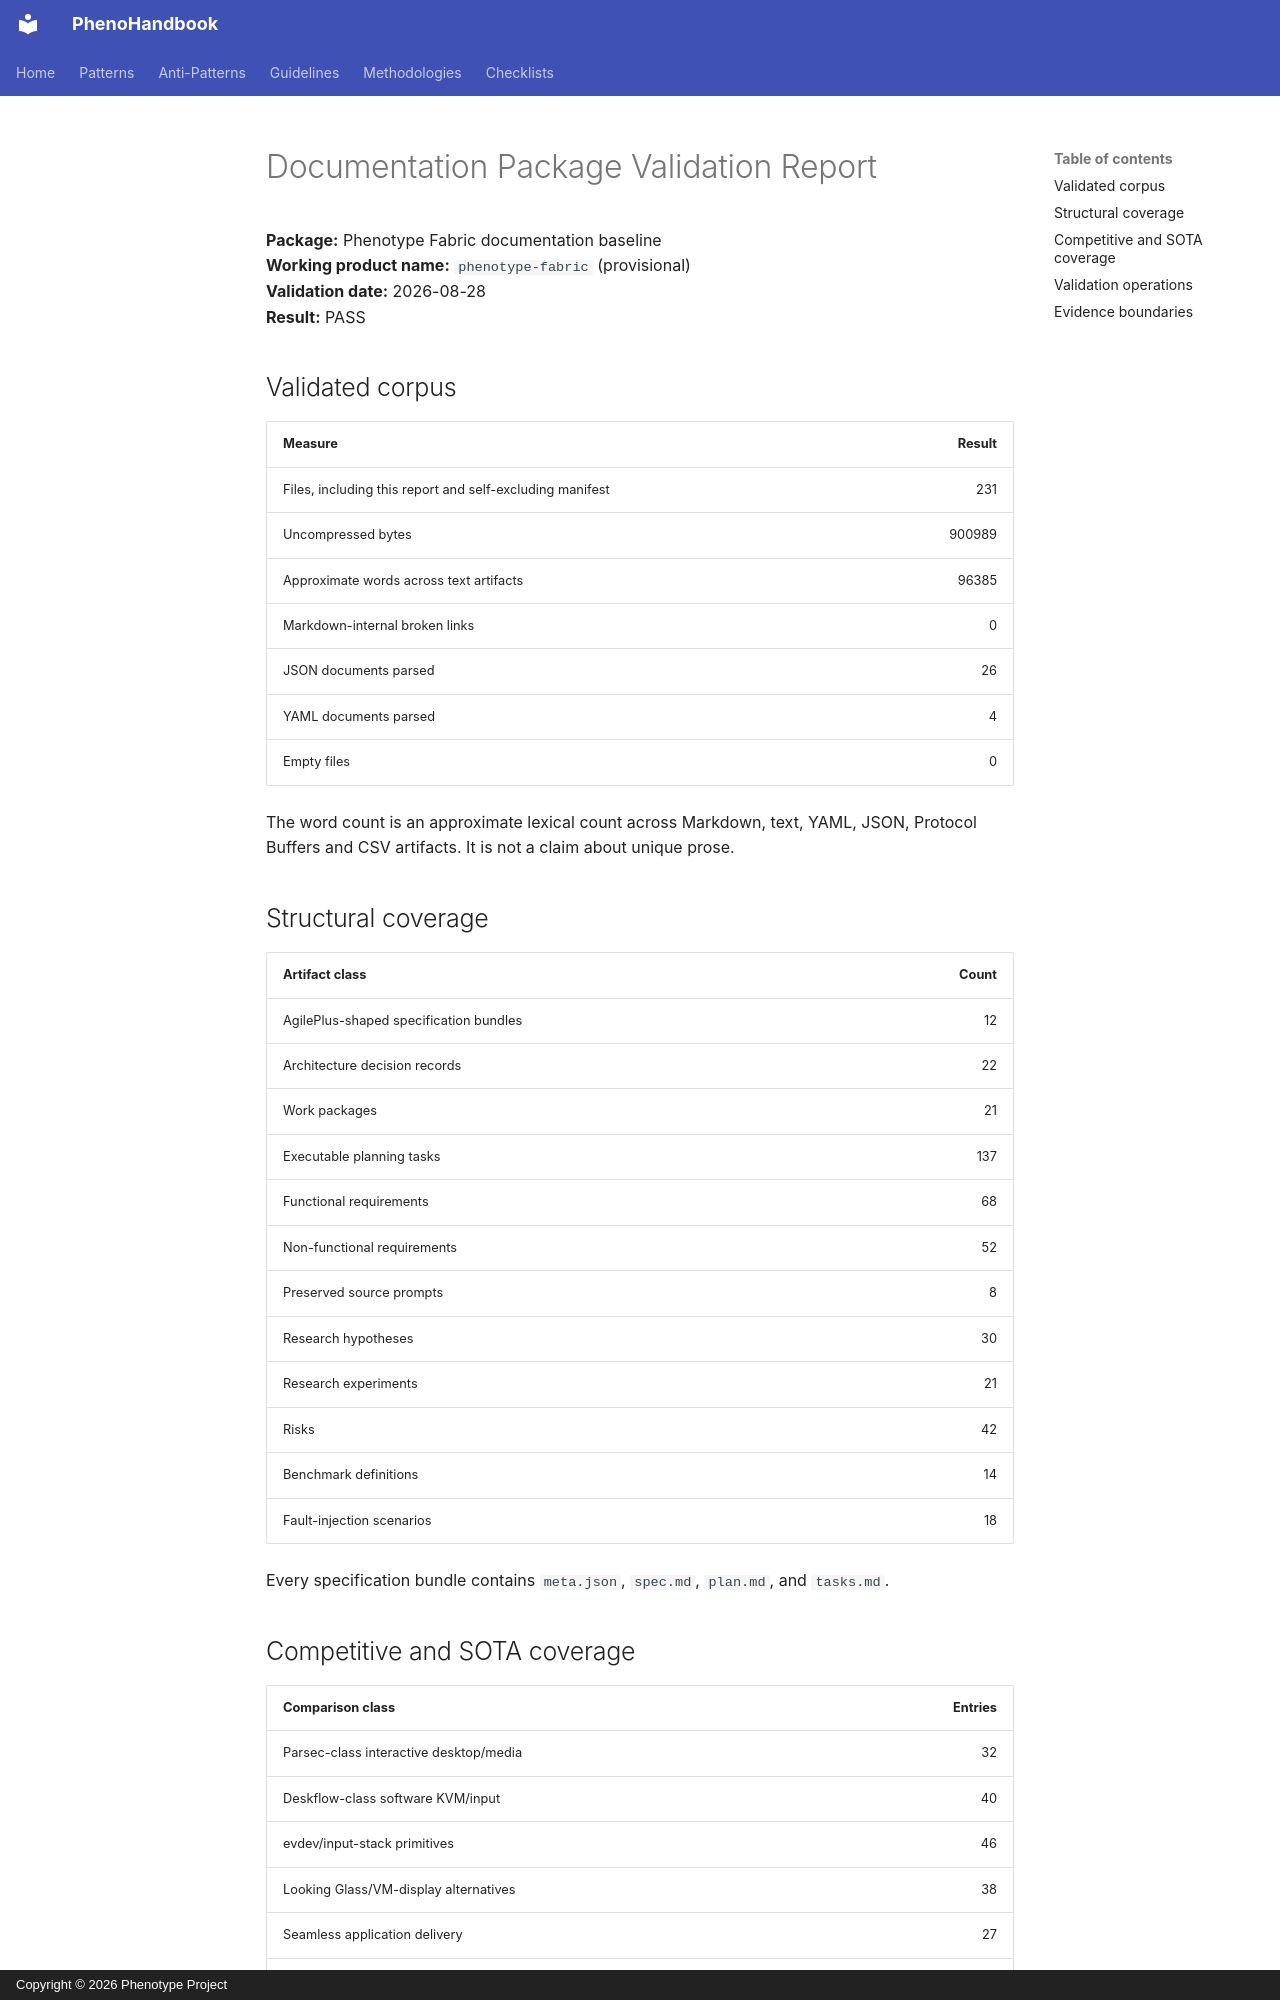

repository: KooshaPari/PhenoShared · page: absorbed-root-docs/VALIDATION_REPORT/index.html · generator: mkdocs · copyright: Copyright © 2026 Phenotype Project

# Documentation Package Validation Report

**Package:** Phenotype Fabric documentation baseline  
**Working product name:** `phenotype-fabric` (provisional)  
**Validation date:** 2026-08-28  
**Result:** PASS

## Validated corpus

| Measure | Result |
|---|---:|
| Files, including this report and self-excluding manifest | 231 |
| Uncompressed bytes | 900989 |
| Approximate words across text artifacts | 96385 |
| Markdown-internal broken links | 0 |
| JSON documents parsed | 26 |
| YAML documents parsed | 4 |
| Empty files | 0 |

The word count is an approximate lexical count across Markdown, text, YAML, JSON, Protocol Buffers and CSV artifacts. It is not a claim about unique prose.

## Structural coverage

| Artifact class | Count |
|---|---:|
| AgilePlus-shaped specification bundles | 12 |
| Architecture decision records | 22 |
| Work packages | 21 |
| Executable planning tasks | 137 |
| Functional requirements | 68 |
| Non-functional requirements | 52 |
| Preserved source prompts | 8 |
| Research hypotheses | 30 |
| Research experiments | 21 |
| Risks | 42 |
| Benchmark definitions | 14 |
| Fault-injection scenarios | 18 |

Every specification bundle contains `meta.json`, `spec.md`, `plan.md`, and `tasks.md`.

## Competitive and SOTA coverage

| Comparison class | Entries |
|---|---:|
| Parsec-class interactive desktop/media | 32 |
| Deskflow-class software KVM/input | 40 |
| evdev/input-stack primitives | 46 |
| Looking Glass/VM-display alternatives | 38 |
| Seamless application delivery | 27 |
| Distributed compute/runtime | 36 |
| Network/professional audio | 30 |
| Storage/memory/data fabric | 33 |

The original request's floor of 25 entries is exceeded for each explicitly named comparison class. Entries are classified as competitors, component alternatives, adjacent systems, or implementation primitives; they are not all represented as drop-in substitutes.
